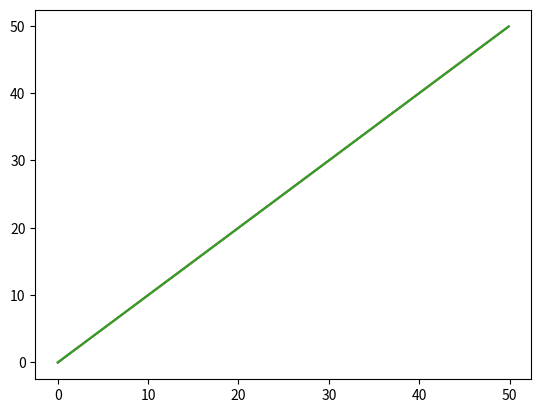

Source code (Python):
""" 
[redacted]
[redacted]

This particular file focuses on probablistic 1D localization.
"""

# Imports
from __future__ import print_function, division
from random import gauss
from math import sqrt, exp, pi
import matplotlib.pyplot as plt
import matplotlib.animation as animation

def f(mean, var, x):
    """
    Guassian probability distribution function

    Inputs
    ------
    mean : float
        mean of distribution
    var : float
        varianace of distribution
    x : float
        query point (independent variable)
    
    Returns
    -------
        Probability of x
    """
    return exp(-0.5*(x-mean)**2/var)/sqrt(2*pi*var) 

def update(mean1, var1, mean2, var2):
    """
    Updates belief distribution (1) based on a new measurement (2)
    
    Inputs
    ------
    mean1 : float
        mean of prior distribution
    var1 : float
        variance of prior distribution
    mean2 : float
        mean of observation distribution
    var2 : float
        variance of observation distribution
        
    Returns
    -------
        Updated belief distribution parameters (mean, variance)
    """

    new_mean = (var2*mean1 + var1*mean2)/(var1 + var2)
    new_var = 1/(1/var1 + 1/var2)
    return new_mean, new_var

def predict(mean1, var1, mean2, var2):
    """
    Updates belief distribution (1) based on a new movement (2)
    
    Inputs
    ------
    mean1 : float
        mean of prior distribution
    var1 : float
        variance of prior distribution
    mean2 : float
        mean of movement distribution (should be the desired movement)
    var2 : float
        variance of movement distribution
        
    Returns
    -------
        Updated belief distribution parameters (mean, variance)
    """

    new_mean = mean1 + mean2
    new_var = var1 + var2
    return new_mean, new_var

n_steps = 50
measurement_var = 0.5
motion_var = 0.5

# Measurements aren't really based on anything
measurements = [gauss(i, measurement_var) for i in range(n_steps)] 
motion = [gauss(1, motion_var) for _ in range(n_steps)]

# Initial belief
mean = 0
var = 10000

# linespace for plotting
x_pts = [i/10 for i in range(500)]

#
fig, ax = plt.subplots()

y1, = ax.plot(x_pts, x_pts)
y2, = ax.plot(x_pts, x_pts)
y3, = ax.plot(x_pts, x_pts)

def animate(i):
    global mean, var
    mean, var = predict(mean, var, motion[i], motion_var)
    y1_pts = [f(mean, var, x) for x in x_pts]
    mean, var = update(mean, var, measurements[i], measurement_var)
    y2_pts = [f(measurements[i], measurement_var, x) for x in x_pts]
    y3_pts = [f(mean, var, x) for x in x_pts]

    y1.set_ydata(y1_pts)
    y2.set_ydata(y2_pts)
    y3.set_ydata(y3_pts)
    
    return y1, y2, y3,

def init(): 
    ax.set_xlim(0, n_steps)
    ax.set_ylim(0, 1)
    ax.legend(("Prediction", "Measurement", "Update"))
    return y1, y2, y3,

anim = animation.FuncAnimation(fig, animate, 50, interval=100, init_func=init)
plt.show()